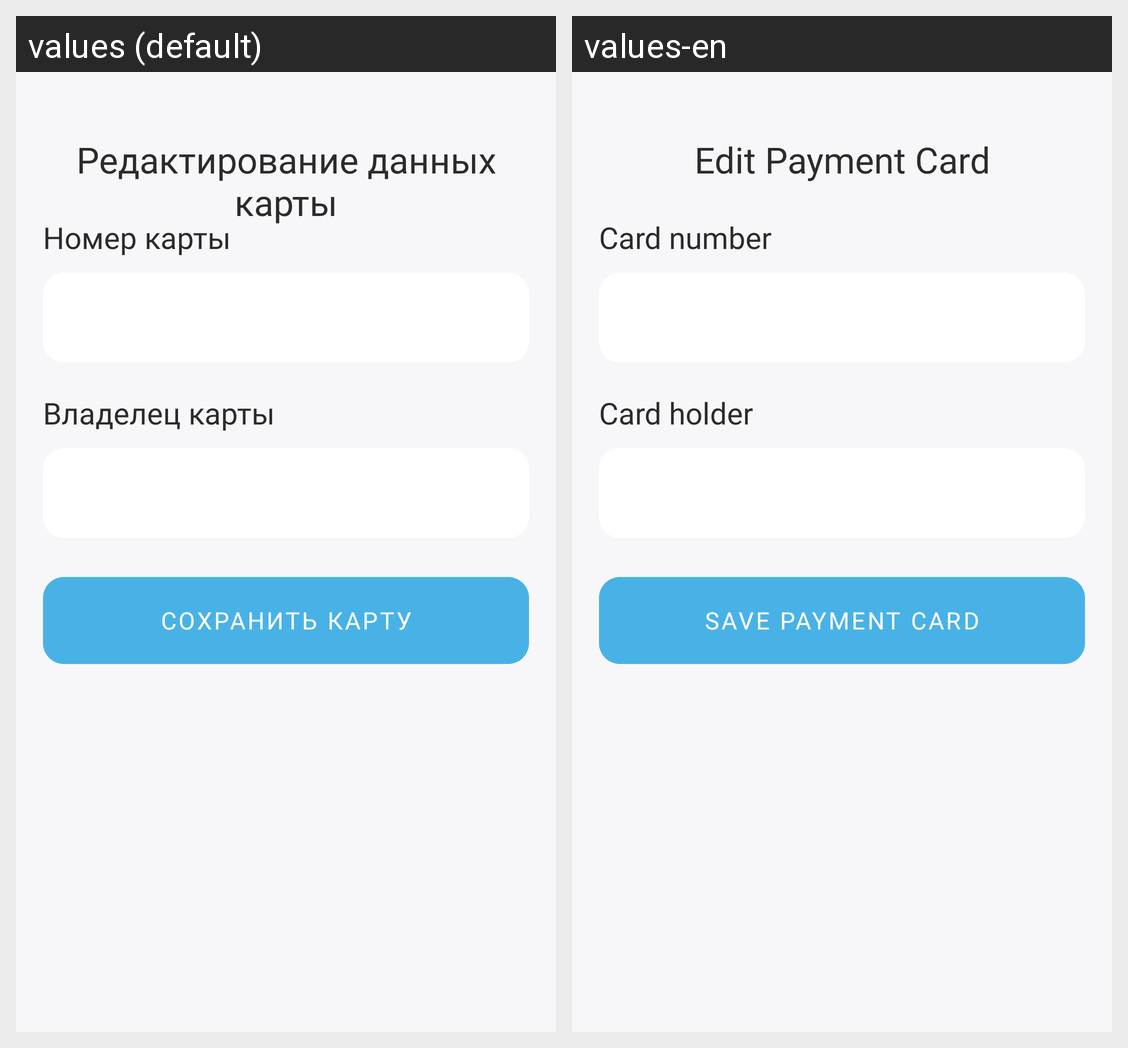

Strings drawn on this Android screen and how each of the app's shown locales translates them:
Android screen res/layout/activity_edit_payment_card.xml rendered under 2 locales, left to right: values (default), values-en. Device: Nexus 5 (rendered at 1080×1920; each locale shown at half size, 540×960, under a caption strip naming it); theme Theme.MatuleMe.
Strings drawn on this screen, with the default value and each locale's value (text and hints the layout hard-codes, and strings that could not be matched under every locale, appear in the picture but are not listed):

edit_payment_card
  values: Редактирование данных карты
  values-en: Edit Payment Card

payment_card_number
  values: Номер карты
  values-en: Card number

payment_card_holder
  values: Владелец карты
  values-en: Card holder

save_payment_card
  values: Сохранить карту
  values-en: Save payment card
